Dataset: Disease Detection Dataset (GitHub, Neural-Ninja/Crop-Disease-Detection-and-Severity-Estimation-PLOS-ONE). Classes: tomato bacterial spot, tomato early blight, tomato late blight, tomato leaf mold, tomato septoria leaf spot, tomato spider mites two spotted spider mite, tomato target spot, tomato yellow leaf curl virus, tomato mosaic virus, tomato healthy.

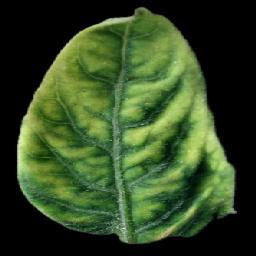
Label: tomato yellow leaf curl virus

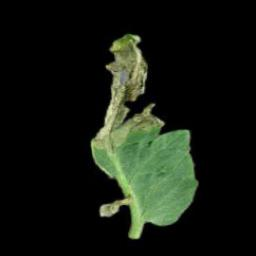
Label: tomato late blight

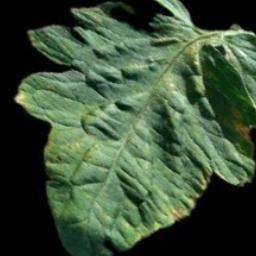
Label: tomato target spot

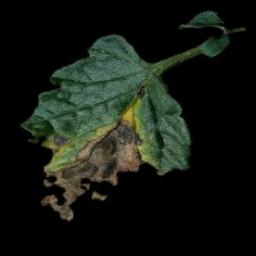
Label: tomato early blight

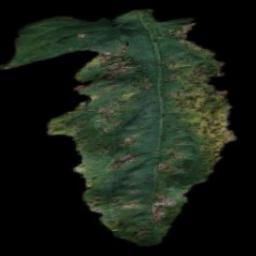
Label: tomato bacterial spot

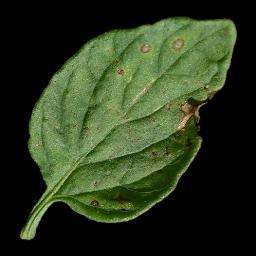
Label: tomato septoria leaf spot
